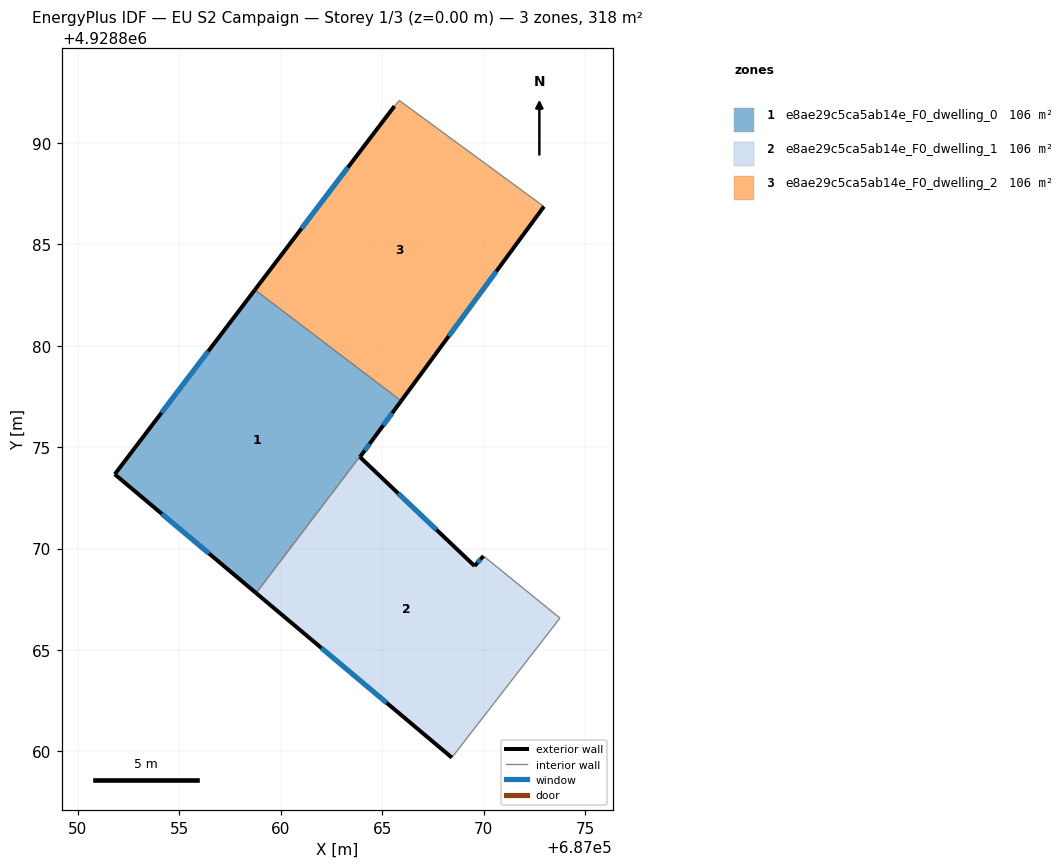
=== STOREY PLAN SPEC (per zone: floor XY polygon, exterior-wall plan segments, windows/doors) ===
zone 1: e8ae29c5ca5ab14e_F0_dwelling_0  (105.9 m²)
  floor: (687065.94, 4928877.28) (687064.61, 4928875.48) (687058.79, 4928867.80) (687051.82, 4928873.66) (687058.73, 4928882.76)
  exterior wall: (687051.82, 4928873.66) – (687058.79, 4928867.80)  [9.1 m]
    window: (687054.14, 4928871.71) – (687056.46, 4928869.76)  [3.0 m²]
  exterior wall: (687058.73, 4928882.76) – (687051.82, 4928873.66)  [11.4 m]
    window: (687056.42, 4928879.72) – (687054.12, 4928876.69)  [3.8 m²]
  exterior wall: (687064.61, 4928875.48) – (687065.94, 4928877.28)  [2.2 m]
    window: (687065.06, 4928876.08) – (687065.50, 4928876.68)  [0.7 m²]
  interior walls: 2
zone 2: e8ae29c5ca5ab14e_F0_dwelling_1  (105.9 m²)
  floor: (687070.00, 4928869.63) (687073.77, 4928866.57) (687068.44, 4928859.69) (687058.79, 4928867.80) (687064.61, 4928875.48) (687063.91, 4928874.51) (687069.56, 4928869.14)
  exterior wall: (687070.00, 4928869.63) – (687069.56, 4928869.14)  [0.7 m]
    window: (687069.85, 4928869.47) – (687069.70, 4928869.30)  [0.2 m²]
  exterior wall: (687058.79, 4928867.80) – (687068.44, 4928859.69)  [12.6 m]
    window: (687062.00, 4928865.10) – (687065.22, 4928862.39)  [4.2 m²]
  exterior wall: (687063.91, 4928874.51) – (687064.61, 4928875.48)  [1.2 m]
    window: (687064.14, 4928874.83) – (687064.38, 4928875.16)  [0.4 m²]
  exterior wall: (687069.56, 4928869.14) – (687063.91, 4928874.51)  [7.8 m]
    window: (687067.67, 4928870.93) – (687065.79, 4928872.72)  [2.6 m²]
  interior walls: 3
zone 3: e8ae29c5ca5ab14e_F0_dwelling_2  (105.9 m²)
  floor: (687072.98, 4928886.86) (687065.94, 4928877.28) (687058.73, 4928882.76) (687065.61, 4928891.81) (687065.85, 4928892.09)
  exterior wall: (687065.94, 4928877.28) – (687072.98, 4928886.86)  [11.9 m]
    window: (687068.28, 4928880.47) – (687070.63, 4928883.67)  [4.0 m²]
  exterior wall: (687065.61, 4928891.81) – (687058.73, 4928882.76)  [11.4 m]
    window: (687063.31, 4928888.79) – (687061.02, 4928885.77)  [3.8 m²]
  interior walls: 3

=== DERIVED (storey summary) ===
Building: EU S2 Campaign
Storey: 1 of 3  (floor level z = 0.00 m)
Storey gross floor area: 317.6 m²
Zones on this storey: 3
  - e8ae29c5ca5ab14e_F0_dwelling_0: floor 105.9 m²; exterior wall 22.8 m (68.3 m²); 3 window(s) 7.6 m²; WWR 11.1%
  - e8ae29c5ca5ab14e_F0_dwelling_1: floor 105.9 m²; exterior wall 22.3 m (66.8 m²); 4 window(s) 7.4 m²; WWR 11.1%
  - e8ae29c5ca5ab14e_F0_dwelling_2: floor 105.9 m²; exterior wall 23.3 m (69.8 m²); 2 window(s) 7.8 m²; WWR 11.1%
Zone adjacency (shared interzone walls):
  - e8ae29c5ca5ab14e_F0_dwelling_0 ↔ e8ae29c5ca5ab14e_F0_dwelling_1
  - e8ae29c5ca5ab14e_F0_dwelling_0 ↔ e8ae29c5ca5ab14e_F0_dwelling_2